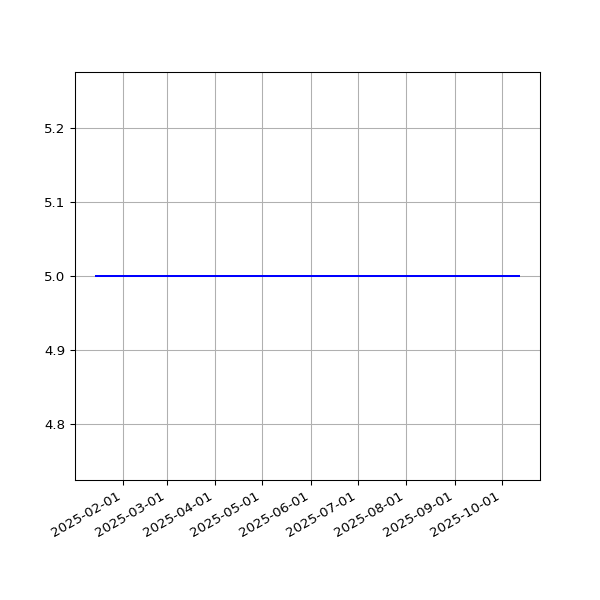

Values plotted in this chart, from the file beside it:
date, value
2025-01-15T00:53:30Z, 5
2025-01-17T00:49:53Z, 5
2025-01-20T00:38:07Z, 5
2025-01-28T00:36:37Z, 5
2025-01-29T00:34:24Z, 5
2025-02-09T00:31:59Z, 5
2025-02-11T00:34:47Z, 5
2025-02-16T00:34:05Z, 5
2025-02-20T00:38:35Z, 5
2025-02-24T00:31:56Z, 5
2025-02-27T00:38:06Z, 5
2025-02-28T00:35:23Z, 5
2025-03-07T00:51:39Z, 5
2025-03-12T00:36:24Z, 5
2025-03-15T00:34:21Z, 5
2025-03-16T00:35:03Z, 5
2025-03-18T00:36:22Z, 5
2025-03-19T00:36:13Z, 5
2025-03-20T00:34:28Z, 5
2025-03-21T00:35:07Z, 5
2025-03-27T00:38:36Z, 5
2025-03-30T00:33:07Z, 5
2025-03-31T00:29:28Z, 5
2025-04-01T00:30:45Z, 5
2025-04-03T00:29:14Z, 5
2025-04-05T00:27:00Z, 5
2025-04-06T00:27:41Z, 5
2025-04-07T00:56:40Z, 5
2025-04-11T00:27:11Z, 5
2025-04-14T00:55:58Z, 5
2025-04-15T00:59:43Z, 5
2025-04-21T00:33:26Z, 5
2025-04-29T02:22:54Z, 5
2025-04-30T02:23:42Z, 5
2025-05-01T00:27:38Z, 5
2025-05-05T00:26:55Z, 5
2025-05-06T00:23:19Z, 5
2025-05-10T00:25:13Z, 5
2025-05-11T00:30:23Z, 5
2025-05-12T00:29:19Z, 5
2025-05-14T00:32:50Z, 5
2025-05-15T00:29:30Z, 5
2025-05-16T00:26:14Z, 5
2025-05-17T00:28:42Z, 5
2025-05-18T00:28:00Z, 5
2025-05-19T00:21:05Z, 5
2025-05-21T00:30:36Z, 5
2025-05-26T00:24:04Z, 5
2025-05-28T00:21:12Z, 5
2025-05-30T00:26:31Z, 5
2025-05-31T00:27:58Z, 5
2025-06-03T00:25:28Z, 5
2025-06-05T00:27:04Z, 5
2025-06-06T00:21:09Z, 5
2025-06-07T00:26:43Z, 5
2025-06-08T00:29:32Z, 5
2025-06-09T00:29:57Z, 5
2025-06-10T00:24:49Z, 5
2025-06-13T00:22:55Z, 5
2025-06-17T00:20:34Z, 5
... 68 more rows
